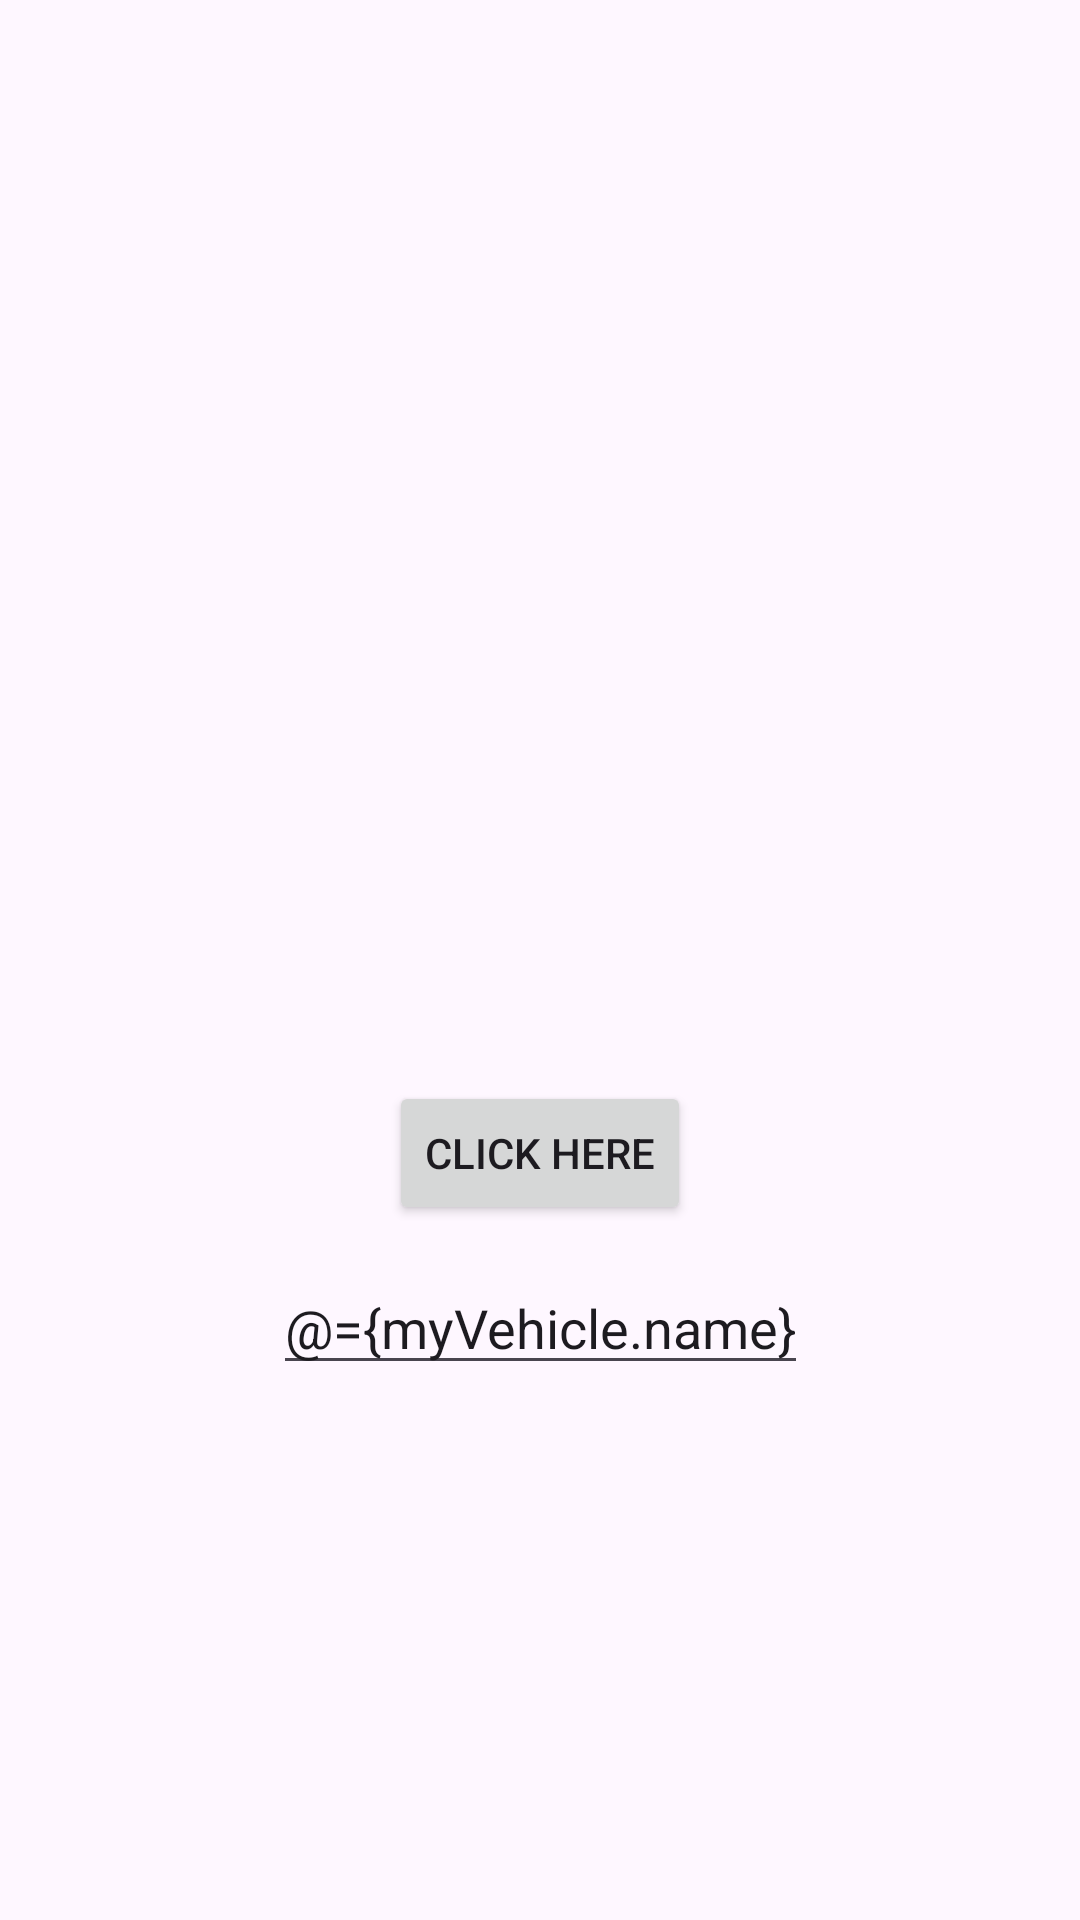

Reconstruct the res/layout file that produces this screen, plus the resources it refers to.
<!-- AndroidManifest.xml: application theme Theme.JetPackComponent_Android -->
<!-- res/layout/activity_main.xml -->
<?xml version="1.0" encoding="utf-8"?>
<layout xmlns:android="http://schemas.android.com/apk/res/android"
    xmlns:app="http://schemas.android.com/apk/res-auto"
    xmlns:tools="http://schemas.android.com/tools">


    <data>

        <variable
            name="myVehicle"
            type="com.example.jetpackcomponent_android.dataBinding.Vehicle" />

        <variable
            name="clickHandler"
            type="com.example.jetpackcomponent_android.dataBinding.ButtonClickHandlers" />

    </data>


    <androidx.constraintlayout.widget.ConstraintLayout
        android:id="@+id/main"
        android:layout_width="match_parent"
        android:layout_height="match_parent"
        tools:context=".dataBinding.MainActivity">

        <TextView
            android:id="@+id/textView"
            android:layout_width="wrap_content"
            android:layout_height="wrap_content"
            android:padding="12dp"
            android:text="@{myVehicle.name}"
            android:textSize="24sp"
            app:layout_constraintBottom_toBottomOf="parent"
            app:layout_constraintEnd_toEndOf="parent"
            app:layout_constraintStart_toStartOf="parent"
            app:layout_constraintTop_toTopOf="parent" />


        <EditText
            android:id="@+id/editText"
            android:text="@={myVehicle.name}"
            android:layout_width="wrap_content"
            android:layout_height="wrap_content"
            android:hint="Enter Car name"
            android:layout_marginTop="12dp"
            app:layout_constraintEnd_toEndOf="parent"
            app:layout_constraintStart_toStartOf="parent"
            app:layout_constraintTop_toBottomOf="@+id/button" />

        <Button
            android:id="@+id/button"
            android:layout_width="wrap_content"
            android:layout_height="wrap_content"
            android:layout_marginTop="12dp"
            android:onClick="@{clickHandler::displayToastMsg}"
            android:text="Click here"
            app:layout_constraintEnd_toEndOf="parent"
            app:layout_constraintStart_toStartOf="parent"
            app:layout_constraintTop_toBottomOf="@+id/textView" />





    </androidx.constraintlayout.widget.ConstraintLayout>
</layout>
<!-- resources referenced by this layout -->
<resources>
  <style name="Theme.JetPackComponent_Android" parent="Base.Theme.JetPackComponent_Android" />
  <style name="Base.Theme.JetPackComponent_Android" parent="Theme.Material3.DayNight.NoActionBar">
          
          
      </style>
</resources>
